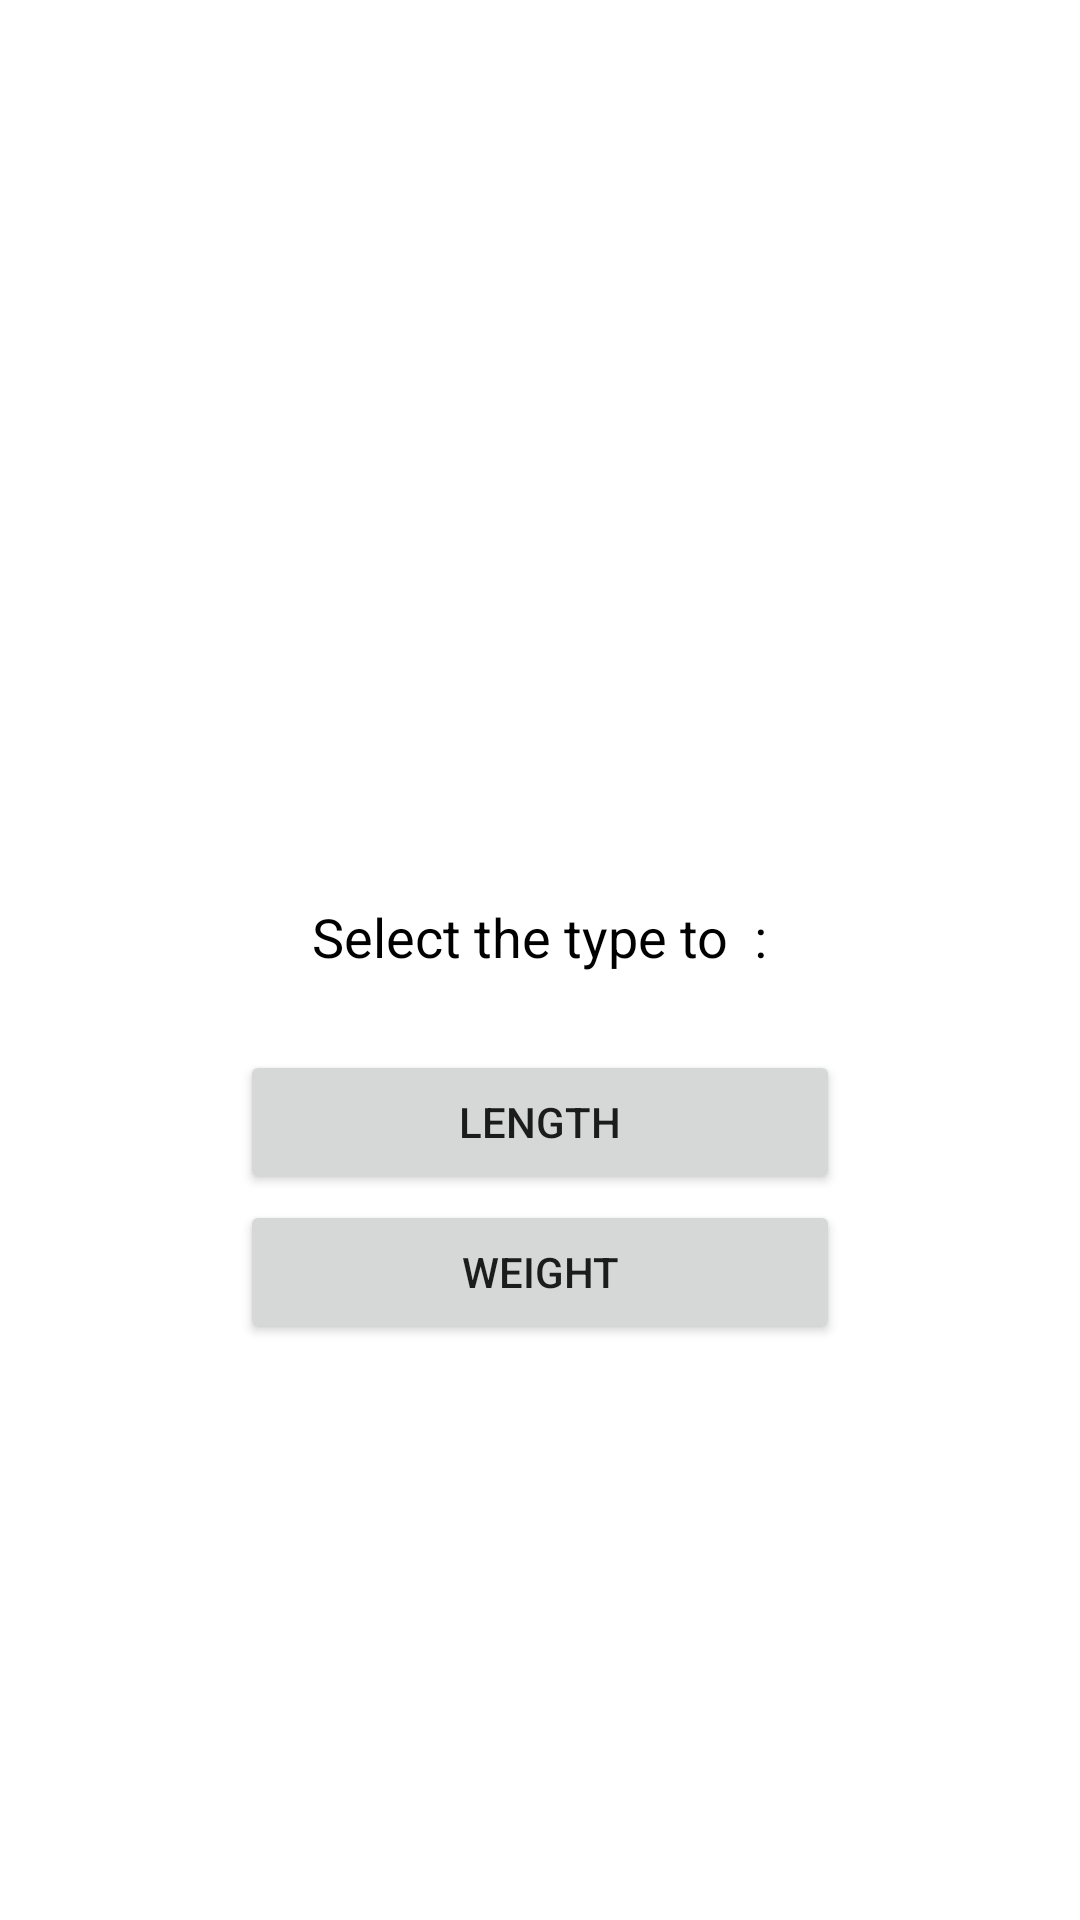

The Android layout XML behind this screen, and the referenced resources:
<!-- AndroidManifest.xml: application theme Theme.UnitConverter -->
<!-- res/layout/activity_main.xml -->
<?xml version="1.0" encoding="utf-8" ?>
<ScrollView
    xmlns:android="http://schemas.android.com/apk/res/android"
    xmlns:tools="http://schemas.android.com/tools"
    android:layout_width="match_parent"
    android:layout_height="match_parent"
    tools:context=".MainActivity">

    <RelativeLayout
        android:layout_width="match_parent"
        android:layout_height="wrap_content"
        android:orientation="vertical">

        <TextView
            android:id="@+id/title"
            android:layout_width="wrap_content"
            android:layout_height="wrap_content"
            android:layout_marginTop="300dp"
            android:layout_centerHorizontal="true"
            android:text="Select the type to  :"
            android:textColor="@color/black"
            android:textSize="18sp" />

        <Button
            android:id="@+id/lengthButton"
            android:layout_width="200dp"
            android:layout_height="match_parent"
            android:layout_alignParentTop="true"
            android:layout_centerHorizontal="true"
            android:layout_marginTop="350dp"
            android:text="Length" />
        <Button
            android:id="@+id/weightButton"
            android:layout_width="200dp"
            android:layout_height="wrap_content"
            android:layout_alignParentTop="true"
            android:layout_centerHorizontal="true"
            android:layout_marginTop="400dp"
            android:text="Weight" />

    </RelativeLayout>
</ScrollView>
<!-- resources referenced by this layout -->
<resources>
  <color name="black">#FF000000</color>
  <style name="Theme.UnitConverter" parent="Theme.MaterialComponents.DayNight.DarkActionBar">
          
          <item name="colorPrimary">@color/lavender</item>
          <item name="colorPrimaryVariant">@color/lavender</item>
          <item name="colorOnPrimary">@color/white</item>
          
          <item name="colorSecondary">@color/teal_200</item>
          <item name="colorSecondaryVariant">@color/teal_700</item>
          <item name="colorOnSecondary">@color/black</item>
          
  
          
      </style>
  <color name="lavender">#ff9f1c</color>
  <color name="white">#FFFFFFFF</color>
  <color name="teal_200">#FF03DAC5</color>
  <color name="teal_700">#FF018786</color>
</resources>
